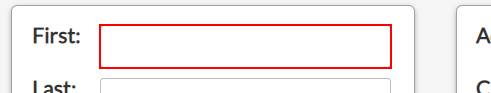
Task: Capture data from excel spreadsheet
Workflow: WebDataCapturing

Step 1: type "[customerData.Rows(rowNumber)("first name").tostring]" into the text box

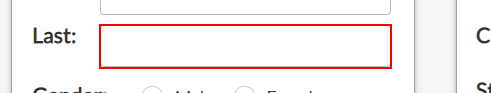
Step 2: type "[customerData.Rows(rowNumber)("last name").tostring]" into the text box

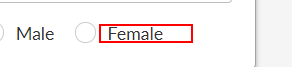
Step 3 [then]: click on the label 'Female'

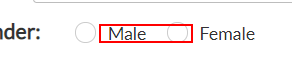
Step 4 [else]: click on the label 'Male'

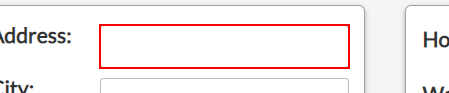
Step 5: type "[customerData.Rows(rowNumber)("address").tostring]" into the text box

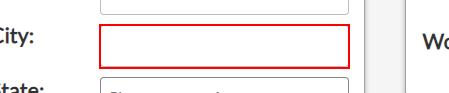
Step 6: type "[customerData.Rows(rowNumber)("city").tostring]" into the text box

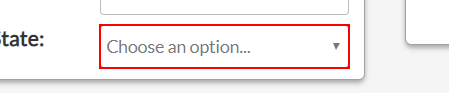
Step 7: select "[customerData.Rows(rowNumber)("state").tostring]" in the drop-down

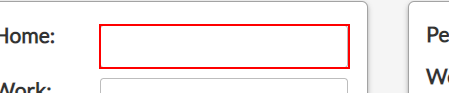
Step 8: type "[customerData.Rows(rowNumber)("home phone").tostring]" into the text box

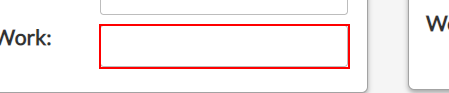
Step 9: type "[customerData.Rows(rowNumber)("work phone").tostring]" into the text box

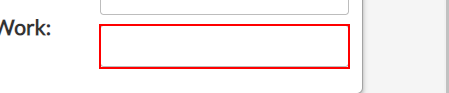
Step 10: type "[customerData.Rows(rowNumber)("work email").tostring]" into the text box

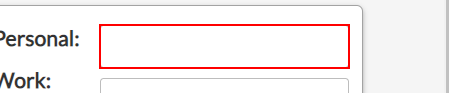
Step 11: type "[customerData.Rows(rowNumber)("personal email").tostring]" into the text box

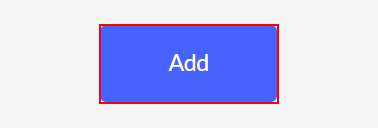
Step 12: click on the button 'Add'